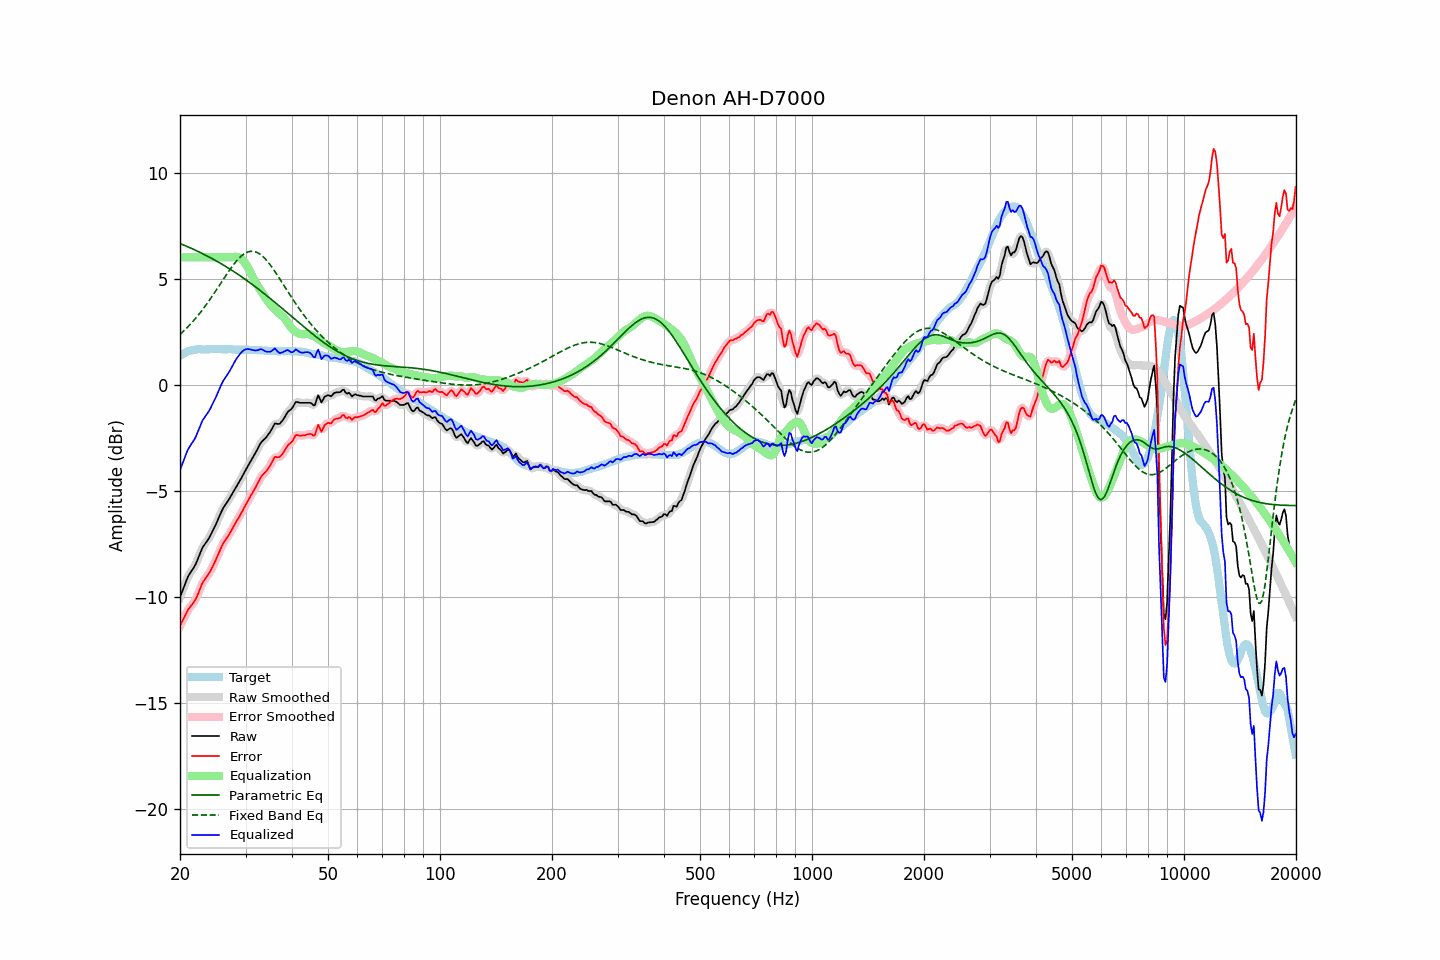

The file beside this chart, header and first rows:
frequency, raw, error, smoothed, error_smoothed, equalization, parametric_eq, fixed_band_eq, equalized_raw, equalized_smoothed, target
20.00, -10.03, -11.39, -10.04, -11.40, 6.00, 6.65, 2.36, -4.03, -4.04, 1.35
20.20, -9.83, -11.24, -9.83, -11.23, 6.00, 6.62, 2.43, -3.83, -3.83, 1.40
20.40, -9.63, -11.08, -9.63, -11.08, 6.00, 6.59, 2.50, -3.63, -3.63, 1.45
20.61, -9.45, -10.93, -9.43, -10.92, 6.00, 6.56, 2.58, -3.45, -3.43, 1.48
20.81, -9.24, -10.77, -9.24, -10.77, 6.00, 6.52, 2.65, -3.24, -3.24, 1.53
21.02, -9.05, -10.62, -9.07, -10.64, 6.00, 6.49, 2.73, -3.05, -3.07, 1.57
21.23, -8.93, -10.52, -8.93, -10.52, 6.00, 6.46, 2.81, -2.93, -2.93, 1.59
21.44, -8.81, -10.42, -8.81, -10.42, 6.00, 6.43, 2.89, -2.81, -2.81, 1.61
21.66, -8.71, -10.33, -8.71, -10.33, 6.00, 6.39, 2.97, -2.71, -2.71, 1.63
21.87, -8.58, -10.22, -8.58, -10.22, 6.00, 6.36, 3.06, -2.58, -2.58, 1.64
22.09, -8.43, -10.09, -8.43, -10.08, 6.00, 6.32, 3.15, -2.43, -2.43, 1.66
22.31, -8.25, -9.92, -8.25, -9.92, 6.00, 6.29, 3.24, -2.25, -2.25, 1.67
22.54, -8.07, -9.73, -8.06, -9.73, 6.00, 6.25, 3.33, -2.07, -2.06, 1.67
22.76, -7.87, -9.54, -7.88, -9.54, 6.00, 6.21, 3.43, -1.87, -1.88, 1.67
22.99, -7.70, -9.35, -7.71, -9.37, 6.00, 6.17, 3.53, -1.70, -1.71, 1.65
23.22, -7.59, -9.24, -7.58, -9.24, 6.00, 6.14, 3.63, -1.59, -1.58, 1.65
23.45, -7.47, -9.13, -7.47, -9.13, 6.00, 6.10, 3.73, -1.47, -1.47, 1.65
23.69, -7.37, -9.03, -7.37, -9.03, 6.00, 6.06, 3.84, -1.37, -1.37, 1.66
23.92, -7.25, -8.92, -7.25, -8.91, 6.00, 6.02, 3.94, -1.25, -1.25, 1.66
24.16, -7.11, -8.78, -7.11, -8.78, 6.00, 5.98, 4.05, -1.11, -1.11, 1.67
24.40, -6.95, -8.63, -6.96, -8.63, 6.00, 5.94, 4.16, -0.95, -0.96, 1.68
24.65, -6.81, -8.48, -6.81, -8.48, 6.00, 5.90, 4.28, -0.81, -0.81, 1.67
24.89, -6.65, -8.32, -6.65, -8.32, 6.00, 5.85, 4.39, -0.65, -0.65, 1.67
25.14, -6.48, -8.15, -6.48, -8.15, 6.00, 5.81, 4.50, -0.48, -0.48, 1.67
25.39, -6.30, -7.98, -6.30, -7.98, 6.00, 5.77, 4.62, -0.30, -0.30, 1.68
25.65, -6.13, -7.80, -6.13, -7.80, 6.00, 5.72, 4.74, -0.13, -0.13, 1.68
25.91, -5.96, -7.62, -5.96, -7.63, 6.00, 5.68, 4.85, 0.04, 0.04, 1.66
26.16, -5.81, -7.48, -5.82, -7.48, 6.00, 5.63, 4.97, 0.19, 0.18, 1.66
26.43, -5.70, -7.36, -5.70, -7.36, 6.00, 5.59, 5.08, 0.30, 0.30, 1.66
26.69, -5.58, -7.25, -5.58, -7.25, 6.00, 5.54, 5.20, 0.42, 0.42, 1.66
26.96, -5.48, -7.15, -5.47, -7.14, 6.00, 5.50, 5.31, 0.52, 0.53, 1.67
27.23, -5.35, -7.01, -5.35, -7.01, 6.00, 5.45, 5.42, 0.65, 0.65, 1.67
27.50, -5.22, -6.88, -5.22, -6.88, 6.00, 5.40, 5.52, 0.79, 0.79, 1.67
27.77, -5.08, -6.74, -5.08, -6.74, 6.02, 5.35, 5.62, 0.93, 0.93, 1.66
28.05, -4.95, -6.61, -4.95, -6.60, 6.02, 5.30, 5.72, 1.07, 1.07, 1.65
28.33, -4.82, -6.47, -4.83, -6.48, 6.03, 5.25, 5.81, 1.20, 1.20, 1.64
28.62, -4.71, -6.35, -4.70, -6.34, 6.01, 5.20, 5.90, 1.31, 1.31, 1.64
28.90, -4.57, -6.22, -4.57, -6.22, 5.98, 5.15, 5.98, 1.41, 1.41, 1.65
29.19, -4.43, -6.07, -4.44, -6.08, 5.94, 5.10, 6.05, 1.50, 1.50, 1.64
29.48, -4.29, -5.95, -4.29, -5.94, 5.87, 5.04, 6.11, 1.57, 1.58, 1.66
29.78, -4.15, -5.79, -4.15, -5.80, 5.78, 4.99, 6.17, 1.63, 1.63, 1.64
30.08, -4.01, -5.66, -4.01, -5.66, 5.67, 4.94, 6.21, 1.67, 1.66, 1.65
30.38, -3.88, -5.52, -3.88, -5.52, 5.55, 4.88, 6.25, 1.67, 1.68, 1.64
30.68, -3.75, -5.38, -3.75, -5.39, 5.41, 4.83, 6.27, 1.67, 1.67, 1.64
30.99, -3.62, -5.25, -3.62, -5.25, 5.27, 4.77, 6.28, 1.65, 1.65, 1.64
31.30, -3.49, -5.12, -3.49, -5.12, 5.12, 4.72, 6.28, 1.63, 1.63, 1.63
31.61, -3.36, -4.99, -3.36, -4.99, 4.97, 4.66, 6.28, 1.61, 1.61, 1.63
31.93, -3.23, -4.86, -3.22, -4.85, 4.83, 4.60, 6.26, 1.60, 1.61, 1.63
32.24, -3.08, -4.70, -3.08, -4.70, 4.70, 4.55, 6.23, 1.62, 1.62, 1.62
32.57, -2.94, -4.56, -2.93, -4.55, 4.57, 4.49, 6.18, 1.64, 1.64, 1.62
32.89, -2.78, -4.41, -2.80, -4.42, 4.45, 4.43, 6.14, 1.67, 1.66, 1.62
33.22, -2.68, -4.29, -2.69, -4.30, 4.34, 4.37, 6.07, 1.66, 1.65, 1.61
33.55, -2.61, -4.22, -2.61, -4.22, 4.23, 4.31, 6.01, 1.61, 1.62, 1.61
33.89, -2.54, -4.14, -2.54, -4.13, 4.11, 4.25, 5.93, 1.57, 1.58, 1.59
34.23, -2.46, -4.06, -2.45, -4.05, 4.00, 4.19, 5.85, 1.54, 1.55, 1.60
34.57, -2.34, -3.93, -2.35, -3.94, 3.89, 4.13, 5.75, 1.55, 1.54, 1.59
34.92, -2.25, -3.83, -2.24, -3.82, 3.79, 4.07, 5.66, 1.54, 1.55, 1.58
35.27, -2.12, -3.70, -2.10, -3.68, 3.70, 4.00, 5.55, 1.58, 1.60, 1.58
35.62, -1.98, -3.55, -1.97, -3.55, 3.62, 3.94, 5.45, 1.64, 1.65, 1.58
35.97, -1.83, -3.41, -1.88, -3.46, 3.54, 3.88, 5.34, 1.71, 1.66, 1.57
... 635 more rows
